6-way image classification set "augmented" from GitHub (haneens5905/MSI-System); label vocabulary: cardboard, glass, metal, paper, plastic, trash.

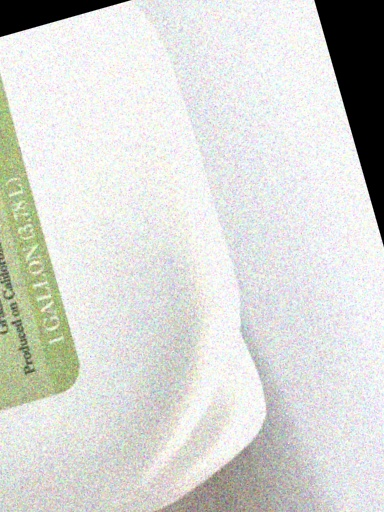
Label: plastic

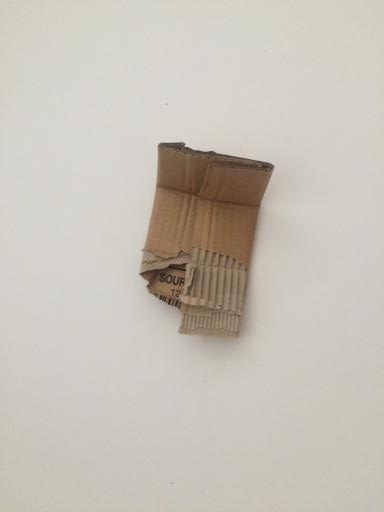
Label: cardboard

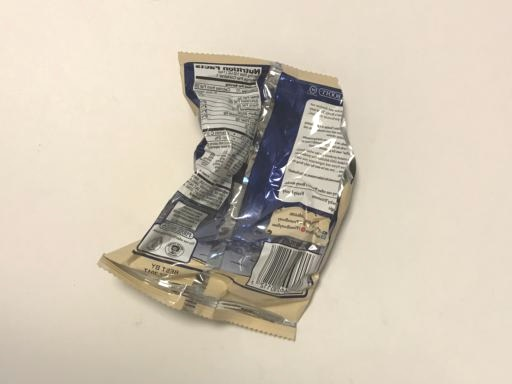
Label: trash

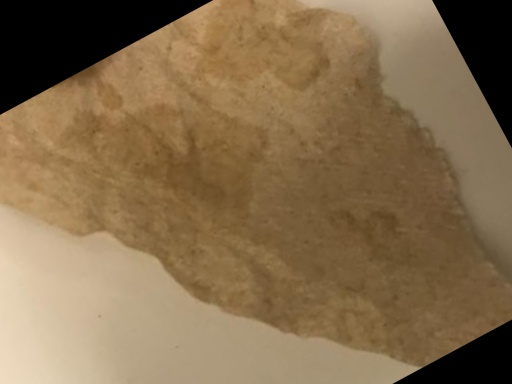
Label: trash

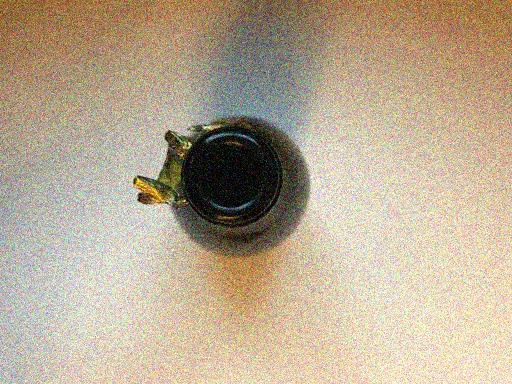
Label: glass

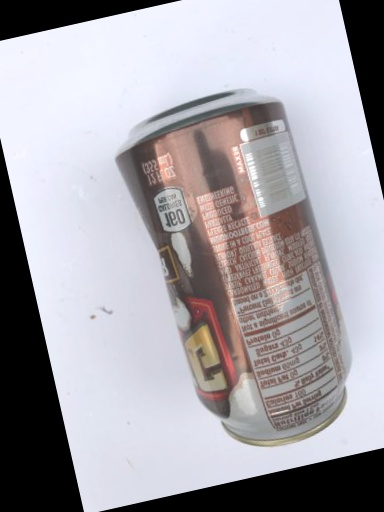
Label: metal
